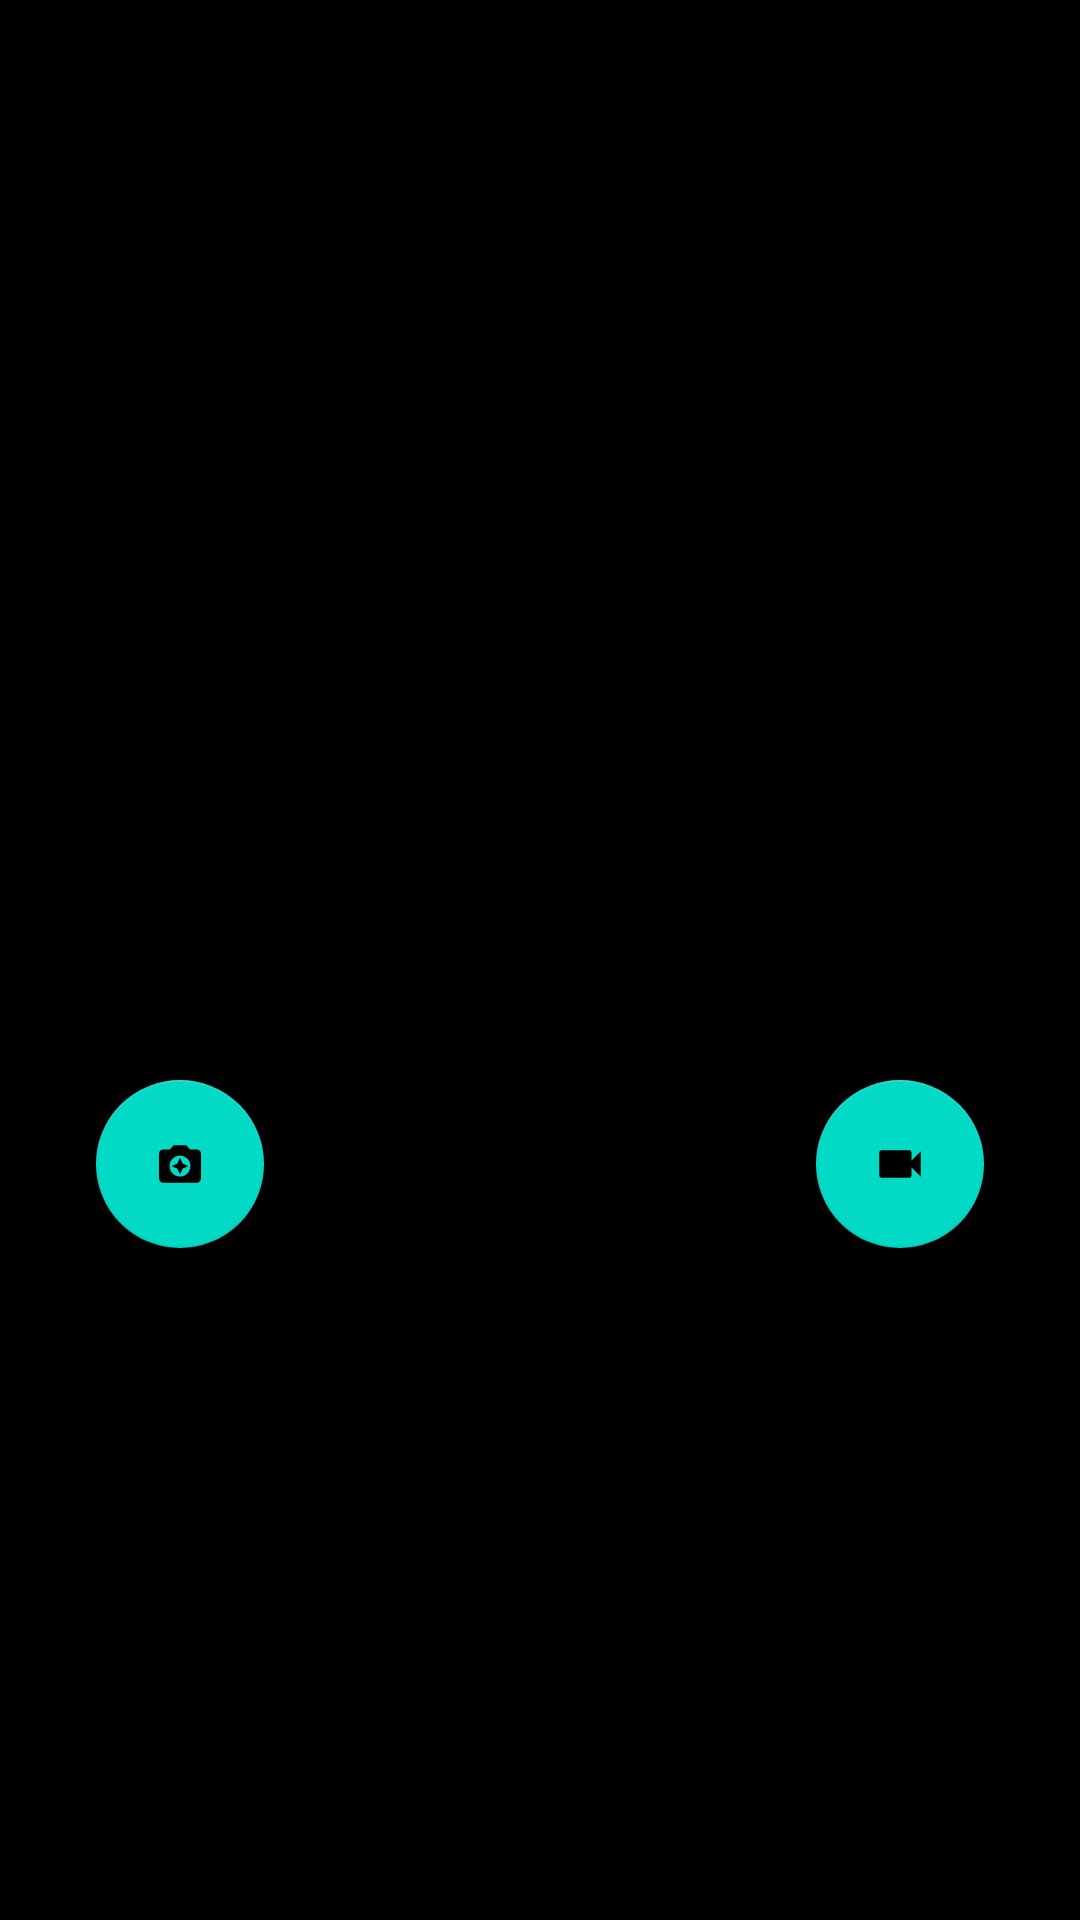

Reconstruct the res/layout file that produces this screen, plus the resources it refers to.
<!-- AndroidManifest.xml: application theme Theme.AM24 -->
<!-- res/layout/activity_create_post.xml -->
<?xml version="1.0" encoding="utf-8"?>
<ScrollView xmlns:android="http://schemas.android.com/apk/res/android"
    xmlns:tools="http://schemas.android.com/tools"
    android:layout_width="match_parent"
    android:layout_height="match_parent">

    <RelativeLayout
        android:layout_width="match_parent"
        android:layout_height="wrap_content"
        android:padding="16dp">

        <ImageView
            android:id="@+id/imageViewPreview"
            android:layout_width="match_parent"
            android:layout_height="400dp"
            android:scaleType="centerCrop"
            android:layout_centerInParent="true"/>

        <Button
            android:id="@+id/button_upload"
            android:layout_width="wrap_content"
            android:layout_height="wrap_content"
            android:text="Upload"
            android:layout_below="@id/editTextName"
            android:layout_centerHorizontal="true"
            android:layout_marginTop="16dp"
            android:visibility="gone"/>

        <com.google.android.material.floatingactionbutton.FloatingActionButton
            android:id="@+id/fab_take_photo"
            android:layout_width="wrap_content"
            android:layout_height="wrap_content"
            android:src="@drawable/ic_camera_foreground"
            android:layout_alignParentBottom="true"
            android:layout_alignParentStart="true"
            android:layout_margin="16dp"
            android:contentDescription="Take Photo"/>

        <com.google.android.material.floatingactionbutton.FloatingActionButton
            android:id="@+id/fab_take_video"
            android:layout_width="wrap_content"
            android:layout_height="wrap_content"
            android:src="@drawable/ic_video_foreground"
            android:layout_alignParentBottom="true"
            android:layout_alignParentEnd="true"
            android:layout_margin="16dp"
            android:contentDescription="Take Video"/>

        <EditText
            android:id="@+id/editTextTags"
            android:layout_width="match_parent"
            android:layout_height="wrap_content"
            android:hint="Tags (comma separated)"
            android:layout_below="@id/imageViewPreview"
            android:layout_marginTop="16dp"
            android:inputType="text"
            android:visibility="gone"/>

        <EditText
            android:id="@+id/editTextLocation"
            android:layout_width="match_parent"
            android:layout_height="wrap_content"
            android:hint="Location"
            android:layout_below="@id/editTextTags"
            android:layout_marginTop="8dp"
            android:inputType="text"
            android:visibility="gone"/>

        <EditText
            android:id="@+id/editTextUsername"
            android:layout_width="match_parent"
            android:layout_height="wrap_content"
            android:hint="Username"
            android:layout_below="@id/editTextLocation"
            android:layout_marginTop="8dp"
            android:inputType="text"
            android:visibility="gone"/>

        <EditText
            android:id="@+id/editTextName"
            android:layout_width="match_parent"
            android:layout_height="wrap_content"
            android:hint="Name"
            android:layout_below="@id/editTextUsername"
            android:layout_marginTop="8dp"
            android:inputType="text"
            android:visibility="gone"/>


    </RelativeLayout>
</ScrollView>
<!-- resources referenced by this layout -->
<resources>
  <!-- drawable ic_camera_foreground (drawable) -->
  <vector xmlns:android="http://schemas.android.com/apk/res/android"
      android:width="108dp"
      android:height="108dp"
      android:viewportWidth="24"
      android:viewportHeight="24"
      android:tint="#000000">
    <group android:scaleX="0.696"
        android:scaleY="0.696"
        android:translateX="3.648"
        android:translateY="3.648">
      <path
          android:fillColor="@android:color/white"
          android:pathData="M9,3L7.17,5L4,5c-1.1,0 -2,0.9 -2,2v12c0,1.1 0.9,2 2,2h16c1.1,0 2,-0.9 2,-2L22,7c0,-1.1 -0.9,-2 -2,-2h-3.17L15,3L9,3zM12,18c-2.76,0 -5,-2.24 -5,-5s2.24,-5 5,-5 5,2.24 5,5 -2.24,5 -5,5z"/>
      <path
          android:fillColor="@android:color/white"
          android:pathData="M12,17l1.25,-2.75L16,13l-2.75,-1.25L12,9l-1.25,2.75L8,13l2.75,1.25z"/>
    </group>
  </vector>
  <!-- drawable ic_video_foreground (drawable) -->
  <vector xmlns:android="http://schemas.android.com/apk/res/android"
      android:width="108dp"
      android:height="108dp"
      android:viewportWidth="24"
      android:viewportHeight="24"
      android:tint="#000000">
    <group android:scaleX="0.7639024"
        android:scaleY="0.7639024"
        android:translateX="2.8331707"
        android:translateY="2.8331707">
      <path
          android:fillColor="@android:color/white"
          android:pathData="M17,10.5V7c0,-0.55 -0.45,-1 -1,-1H4c-0.55,0 -1,0.45 -1,1v10c0,0.55 0.45,1 1,1h12c0.55,0 1,-0.45 1,-1v-3.5l4,4v-11l-4,4z"/>
    </group>
  </vector>
  <style name="Theme.AM24" parent="Theme.MaterialComponents.DayNight.NoActionBar">
          <item name="android:windowBackground">@color/black</item>
          <item name="android:statusBarColor">@color/black</item>
          <item name="android:navigationBarColor">@color/black</item>
      </style>
  <!-- not gathered from this repository: default colours our renderer supplied (Android Studio template values) -->
  <color name="black">#FF000000</color>
</resources>
